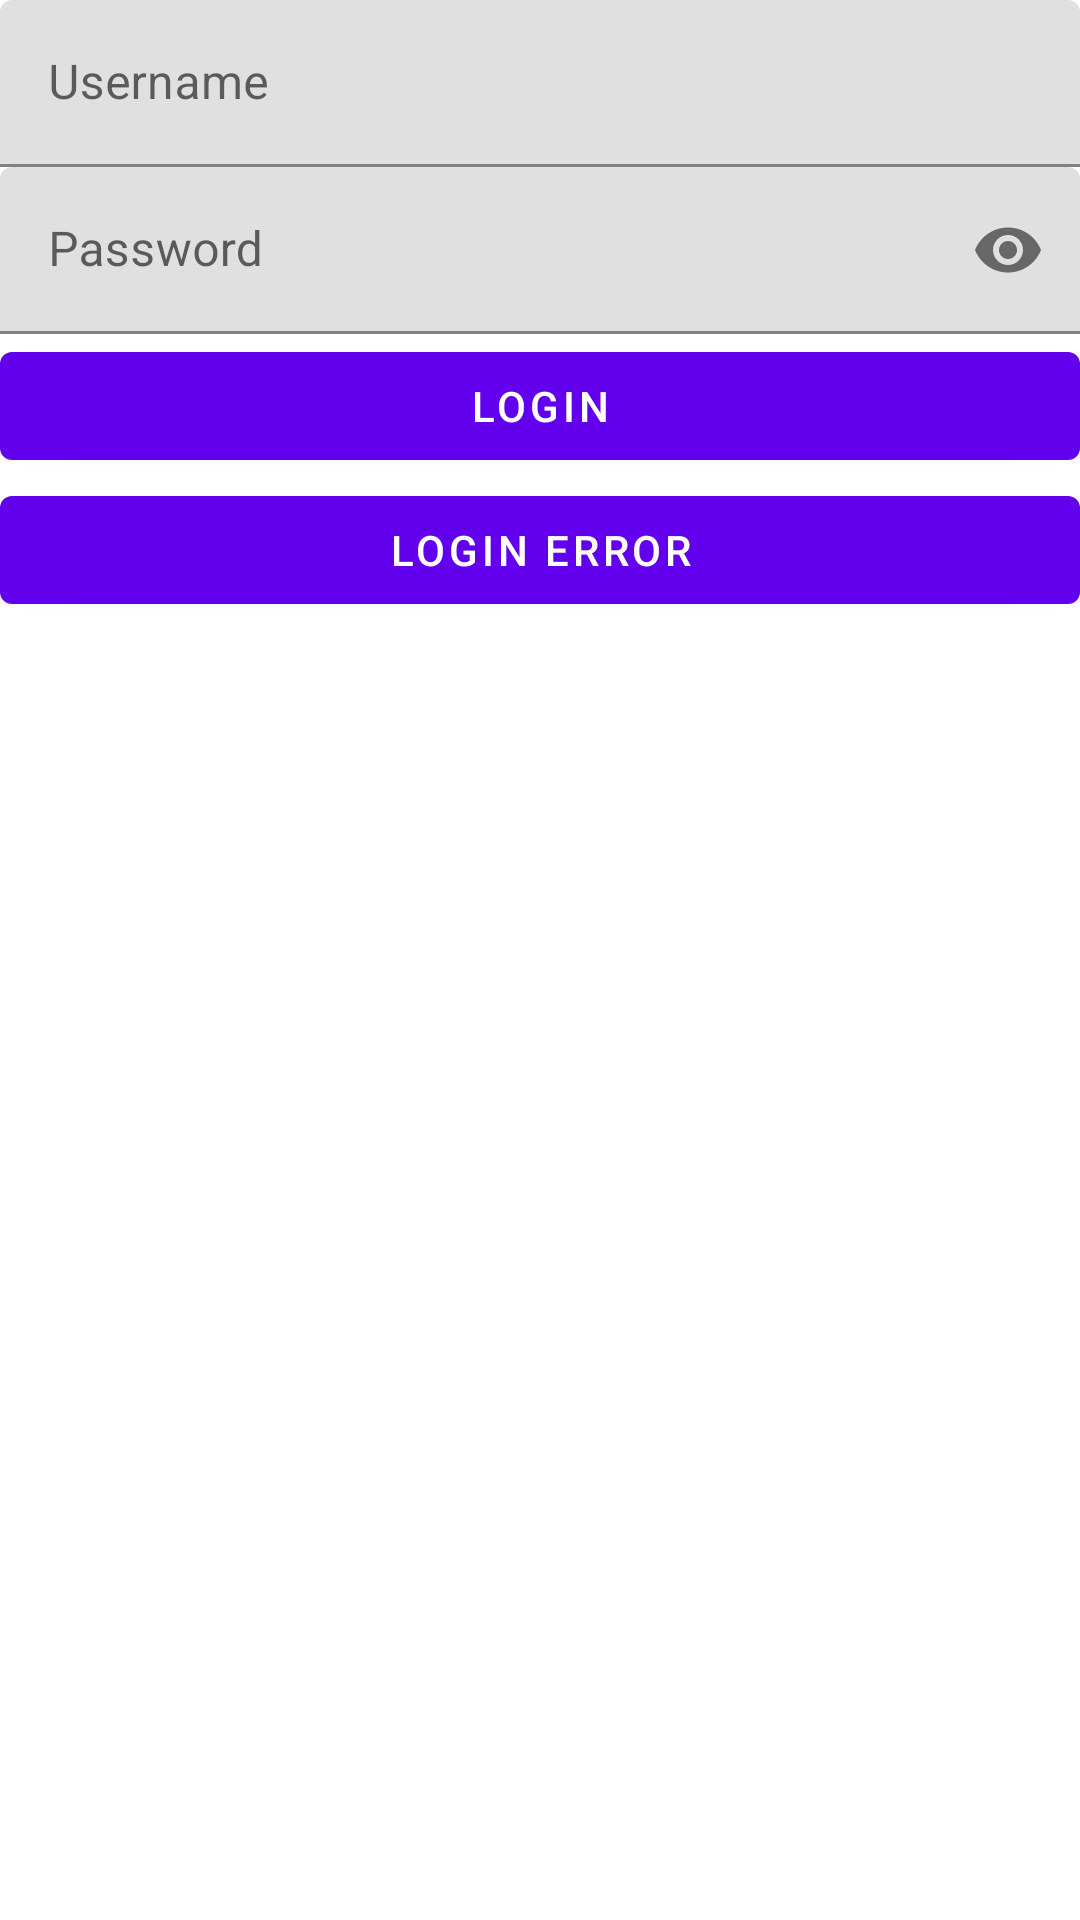

Produce the Android XML layout that renders to this screen, including the resource entries it uses.
<!-- AndroidManifest.xml: application theme Theme.Mavericks -->
<!-- res/layout/login_fragment.xml -->
<?xml version="1.0" encoding="utf-8"?>
<androidx.constraintlayout.widget.ConstraintLayout xmlns:android="http://schemas.android.com/apk/res/android"
    xmlns:app="http://schemas.android.com/apk/res-auto"
    xmlns:tools="http://schemas.android.com/tools"
    android:layout_height="match_parent"
    android:layout_width="match_parent"
    android:orientation="vertical"
    android:padding="@dimen/margin_default"
    tools:context=".login.LoginFragment">

    <com.google.android.material.textfield.TextInputLayout
        android:id="@+id/usernameField"
        android:hint="@string/username"
        android:layout_height="wrap_content"
        android:layout_width="match_parent"
        app:endIconMode="clear_text"
        app:layout_constraintTop_toTopOf="parent">

        <com.google.android.material.textfield.TextInputEditText
            android:id="@+id/username"
            android:layout_height="wrap_content"
            android:layout_width="match_parent"
            tools:text="oheyadam" />

    </com.google.android.material.textfield.TextInputLayout>

    <com.google.android.material.textfield.TextInputLayout
        android:id="@+id/passwordField"
        android:hint="@string/password"
        android:layout_height="wrap_content"
        android:layout_width="match_parent"
        app:endIconMode="password_toggle"
        app:layout_constraintTop_toBottomOf="@id/usernameField">

        <com.google.android.material.textfield.TextInputEditText
            android:id="@+id/password"
            android:inputType="textPassword"
            android:layout_height="wrap_content"
            android:layout_marginTop="@dimen/margin_default"
            android:layout_width="match_parent"
            tools:text="password" />

    </com.google.android.material.textfield.TextInputLayout>

    <com.google.android.material.button.MaterialButton
        android:id="@+id/login"
        android:layout_height="wrap_content"
        android:layout_marginTop="@dimen/margin_default"
        android:layout_width="match_parent"
        android:text="@string/login"
        app:layout_constraintTop_toBottomOf="@id/passwordField" />

    <com.google.android.material.button.MaterialButton
        android:id="@+id/loginError"
        android:layout_height="wrap_content"
        android:layout_marginTop="@dimen/margin_default"
        android:layout_width="match_parent"
        android:text="@string/login_error"
        app:layout_constraintTop_toBottomOf="@id/login" />

    <com.google.android.material.progressindicator.CircularProgressIndicator
        android:id="@+id/loading"
        android:indeterminate="true"
        android:layout_gravity="center"
        android:layout_height="wrap_content"
        android:layout_marginTop="@dimen/margin_default"
        android:layout_width="wrap_content"
        android:visibility="gone"
        app:layout_constraintEnd_toEndOf="parent"
        app:layout_constraintStart_toStartOf="parent"
        app:layout_constraintTop_toBottomOf="@id/loginError" />

    <TextView
        android:id="@+id/error"
        android:layout_height="wrap_content"
        android:layout_width="match_parent"
        android:text="@string/generic_error"
        android:textAppearance="@style/TextAppearance.MaterialComponents.Headline6"
        android:visibility="gone"
        app:layout_constraintBottom_toBottomOf="parent"
        app:layout_constraintEnd_toEndOf="parent"
        app:layout_constraintStart_toStartOf="parent"
        app:layout_constraintTop_toTopOf="parent" />

    <androidx.constraintlayout.widget.Group
        android:id="@+id/content"
        android:layout_height="wrap_content"
        android:layout_width="wrap_content"
        app:constraint_referenced_ids="usernameField,passwordField,login,loginError" />

</androidx.constraintlayout.widget.ConstraintLayout>
<!-- resources referenced by this layout -->
<resources>
  <string name="generic_error">Something went wrong, please try again</string>
  <string name="login">Login</string>
  <string name="login_error">Login error</string>
  <string name="password">Password</string>
  <string name="username">Username</string>
  <style name="Theme.Mavericks" parent="Theme.MaterialComponents.DayNight.DarkActionBar">
          
          <item name="colorPrimary">@color/purple_500</item>
          <item name="colorPrimaryVariant">@color/purple_700</item>
          <item name="colorOnPrimary">@color/white</item>
          
          <item name="colorSecondary">@color/teal_200</item>
          <item name="colorSecondaryVariant">@color/teal_700</item>
          <item name="colorOnSecondary">@color/black</item>
          
          <item name="android:statusBarColor" tools:targetApi="l">?attr/colorPrimaryVariant</item>
          
      </style>
  <!-- not gathered from this repository: default colours our renderer supplied (Android Studio template values) -->
  <color name="purple_500">#FF6200EE</color>
  <color name="purple_700">#FF3700B3</color>
  <color name="teal_200">#FF03DAC5</color>
  <color name="teal_700">#FF018786</color>
  <color name="black">#FF000000</color>
  <color name="white">#FFFFFFFF</color>
</resources>
